The GitHub repository Highwe2hell/image-augmenter contains a labelled image folder "augmented_data" with 3 categories: tomato healthy, tomato leaf mold, tomato target spot. Examples follow, each with its label.

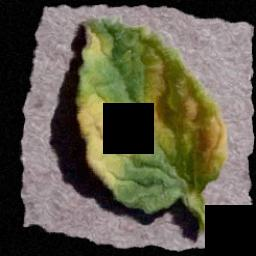
Label: tomato leaf mold

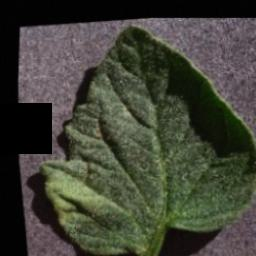
Label: tomato healthy

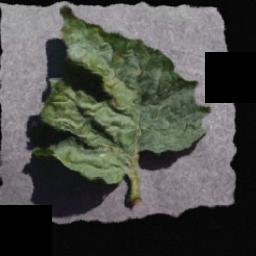
Label: tomato target spot

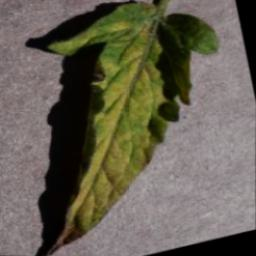
Label: tomato leaf mold

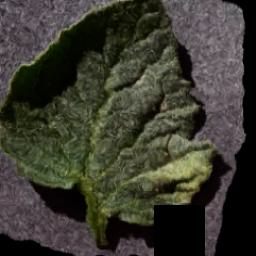
Label: tomato healthy

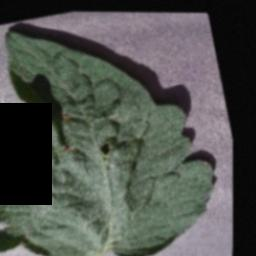
Label: tomato target spot
